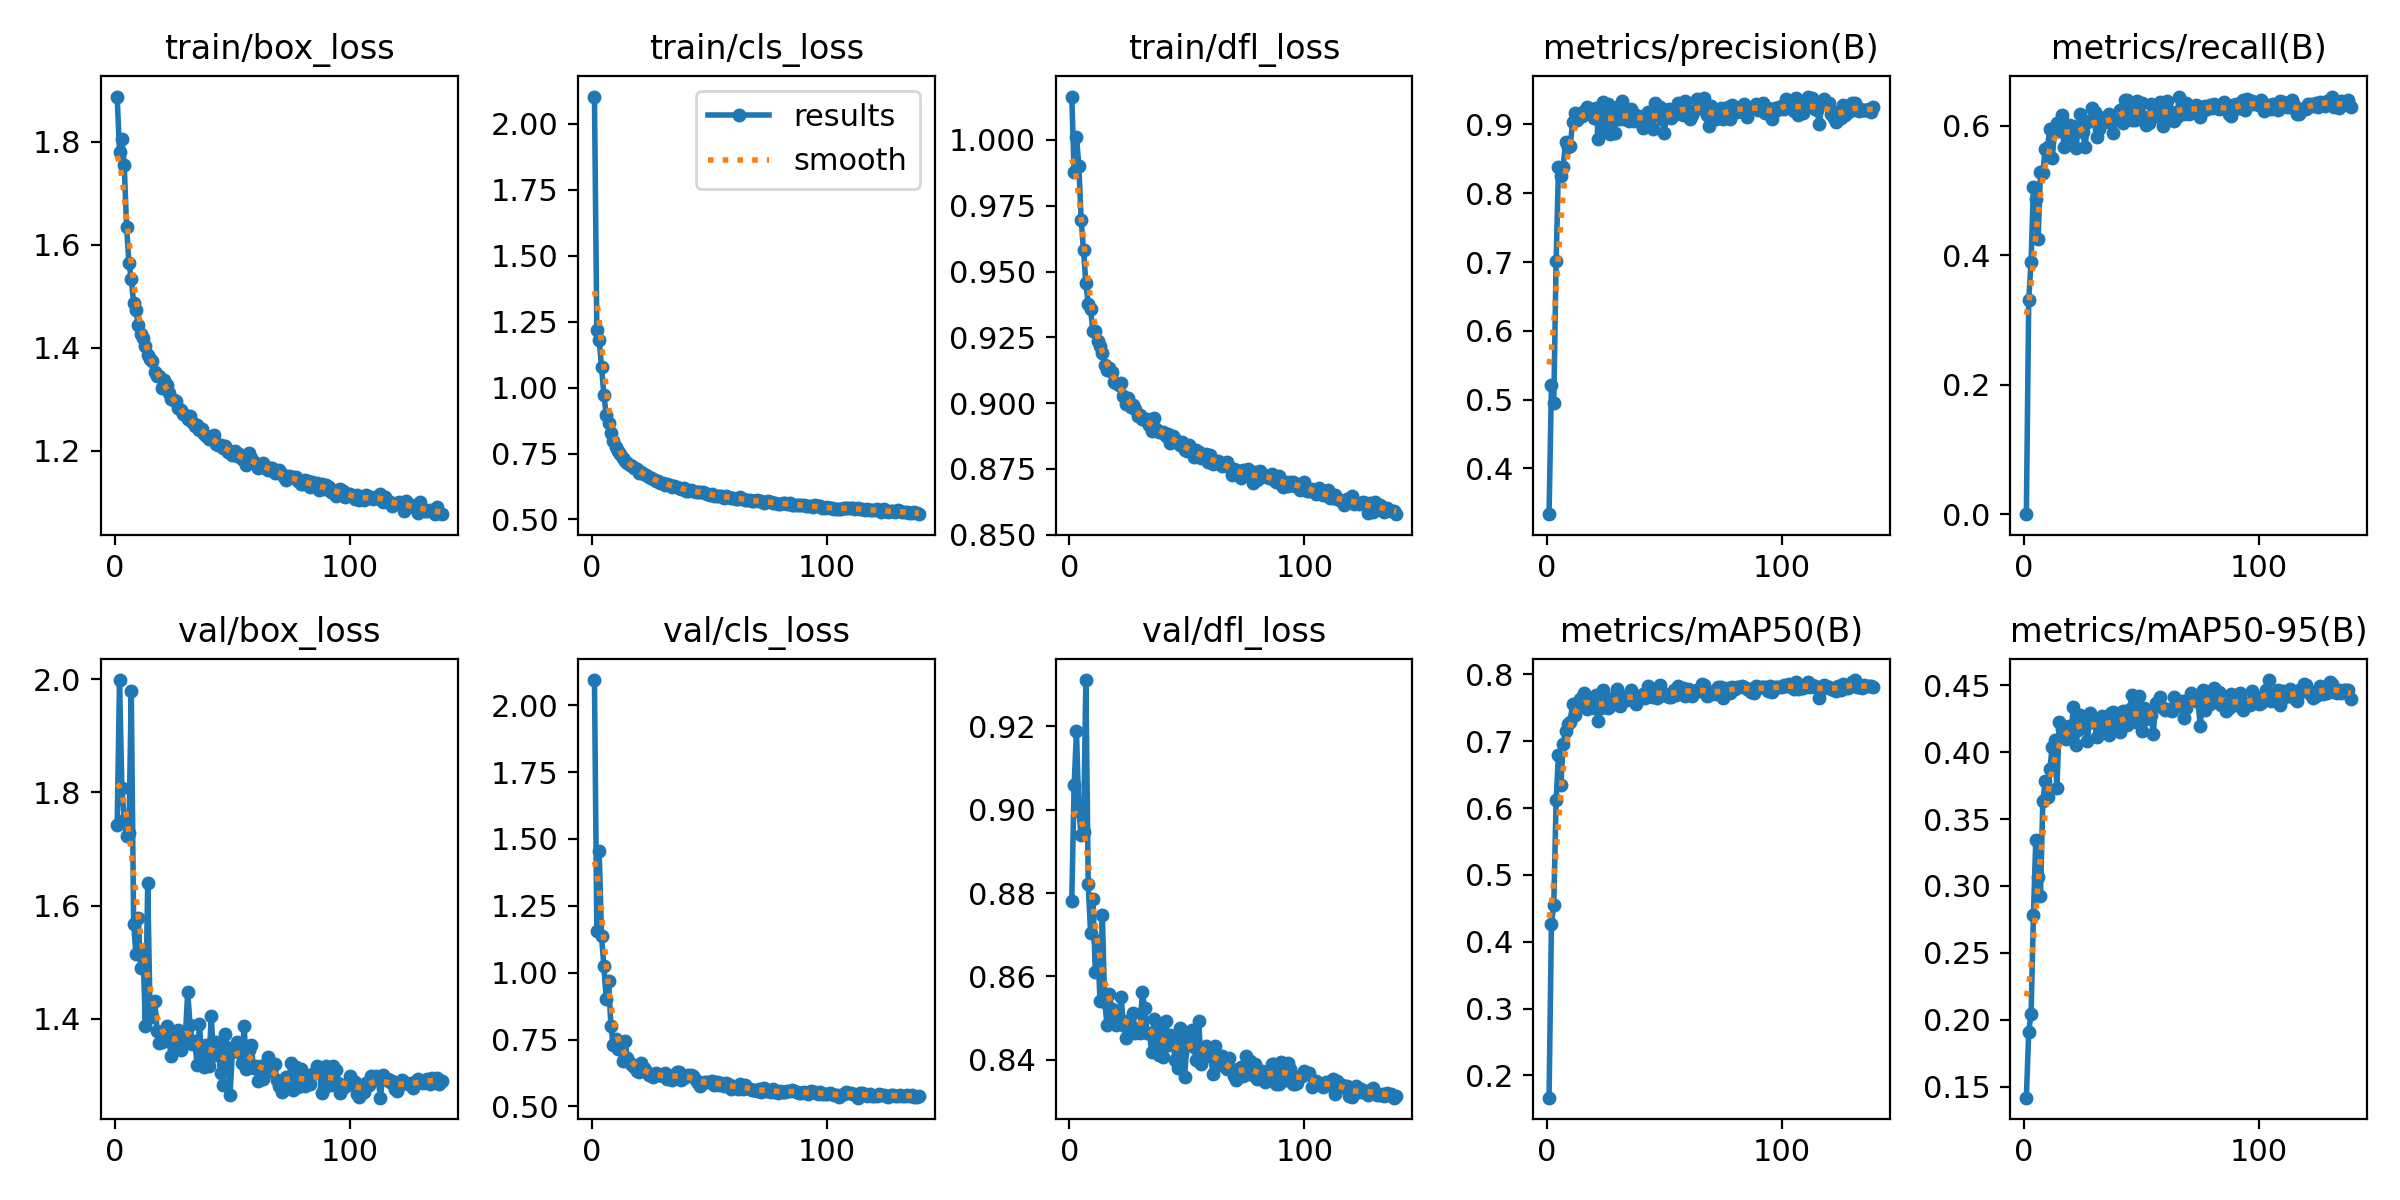

The table this chart was drawn from, first rows:
epoch, time, train/box_loss, train/cls_loss, train/dfl_loss, metrics/precision(B), metrics/recall(B), metrics/mAP50(B), metrics/mAP50-95(B), val/box_loss, val/cls_loss, val/dfl_loss, lr/pg0, lr/pg1, lr/pg2
1, 54.2, 1.888, 2.102, 1.017, 0.3333, 0.00014, 0.1667, 0.1418, 1.742, 2.094, 0.8781, 0.003303, 0.003303, 0.003303
2, 107.2, 1.781, 1.217, 0.9878, 0.5207, 0.3303, 0.4264, 0.191, 1.998, 1.157, 0.9058, 0.00661, 0.00661, 0.00661
3, 158.1, 1.805, 1.181, 1.001, 0.4946, 0.3896, 0.4553, 0.2045, 1.807, 1.456, 0.9188, 0.00989, 0.00989, 0.00989
4, 208.9, 1.755, 1.079, 0.9903, 0.7011, 0.5058, 0.6114, 0.278, 1.751, 1.138, 0.8997, 0.00988, 0.00988, 0.00988
5, 259.9, 1.635, 0.9718, 0.9698, 0.8378, 0.4861, 0.68, 0.3343, 1.723, 1.025, 0.8939, 0.00984, 0.00984, 0.00984
6, 310.7, 1.565, 0.8975, 0.958, 0.8252, 0.4253, 0.6338, 0.307, 1.727, 0.9029, 0.8946, 0.0098, 0.0098, 0.0098
7, 361.7, 1.533, 0.8648, 0.9456, 0.8387, 0.5277, 0.6952, 0.2925, 1.979, 0.9683, 0.9311, 0.00976, 0.00976, 0.00976
8, 412.6, 1.487, 0.8263, 0.9376, 0.8739, 0.5271, 0.7152, 0.3635, 1.568, 0.7992, 0.8822, 0.00972, 0.00972, 0.00972
9, 463.3, 1.474, 0.7975, 0.9356, 0.8669, 0.5644, 0.7255, 0.3784, 1.515, 0.73, 0.8705, 0.00968, 0.00968, 0.00968
10, 514.1, 1.443, 0.7737, 0.9274, 0.8694, 0.567, 0.7287, 0.3664, 1.577, 0.7532, 0.8787, 0.00964, 0.00964, 0.00964
11, 565.1, 1.427, 0.7583, 0.9272, 0.9031, 0.5941, 0.756, 0.3875, 1.489, 0.7148, 0.8611, 0.0096, 0.0096, 0.0096
12, 616.1, 1.42, 0.7476, 0.9238, 0.9165, 0.5498, 0.7397, 0.4041, 1.52, 0.7135, 0.8685, 0.00956, 0.00956, 0.00956
13, 667.1, 1.403, 0.7344, 0.9217, 0.9067, 0.5911, 0.755, 0.4094, 1.387, 0.6705, 0.8541, 0.00952, 0.00952, 0.00952
14, 717.9, 1.386, 0.7217, 0.9192, 0.9121, 0.604, 0.7635, 0.373, 1.639, 0.7463, 0.8747, 0.00948, 0.00948, 0.00948
15, 769.1, 1.378, 0.7139, 0.9145, 0.9129, 0.5919, 0.7615, 0.4228, 1.408, 0.6801, 0.8539, 0.00944, 0.00944, 0.00944
16, 820.1, 1.374, 0.7066, 0.9125, 0.9196, 0.6163, 0.7725, 0.4175, 1.403, 0.6618, 0.8485, 0.0094, 0.0094, 0.0094
17, 871, 1.353, 0.7025, 0.9135, 0.9256, 0.5665, 0.7475, 0.4162, 1.431, 0.6543, 0.8558, 0.00936, 0.00936, 0.00936
18, 922, 1.345, 0.6938, 0.9116, 0.9209, 0.59, 0.7599, 0.4099, 1.379, 0.6456, 0.8523, 0.00932, 0.00932, 0.00932
19, 972.8, 1.345, 0.6916, 0.9079, 0.9223, 0.6, 0.7633, 0.4199, 1.358, 0.6339, 0.8496, 0.00928, 0.00928, 0.00928
20, 1023, 1.322, 0.676, 0.9077, 0.9095, 0.5816, 0.7494, 0.4143, 1.36, 0.6304, 0.8483, 0.00924, 0.00924, 0.00924
21, 1074, 1.336, 0.6808, 0.907, 0.9237, 0.5985, 0.7692, 0.4334, 1.378, 0.6623, 0.8501, 0.0092, 0.0092, 0.0092
22, 1125, 1.328, 0.6731, 0.9076, 0.8787, 0.5651, 0.7298, 0.4055, 1.388, 0.6448, 0.8551, 0.00916, 0.00916, 0.00916
23, 1176, 1.312, 0.6679, 0.9027, 0.8912, 0.5908, 0.7494, 0.4163, 1.362, 0.6311, 0.8483, 0.00912, 0.00912, 0.00912
24, 1227, 1.299, 0.66, 0.8996, 0.933, 0.6172, 0.7767, 0.4281, 1.334, 0.6168, 0.8453, 0.00908, 0.00908, 0.00908
25, 1278, 1.298, 0.6588, 0.9018, 0.9038, 0.5901, 0.7539, 0.4197, 1.369, 0.618, 0.8493, 0.00904, 0.00904, 0.00904
26, 1329, 1.297, 0.6542, 0.8986, 0.9304, 0.5665, 0.7501, 0.4238, 1.348, 0.611, 0.8475, 0.009, 0.009, 0.009
27, 1380, 1.283, 0.6464, 0.8992, 0.8866, 0.6049, 0.7526, 0.4082, 1.381, 0.6255, 0.8513, 0.00896, 0.00896, 0.00896
28, 1431, 1.278, 0.6462, 0.8979, 0.9139, 0.6068, 0.7639, 0.4293, 1.346, 0.6176, 0.8465, 0.00892, 0.00892, 0.00892
29, 1482, 1.271, 0.6397, 0.8951, 0.8874, 0.627, 0.7611, 0.4224, 1.368, 0.6168, 0.8475, 0.00888, 0.00888, 0.00888
30, 1533, 1.269, 0.6401, 0.8954, 0.9258, 0.6215, 0.7784, 0.4245, 1.366, 0.6152, 0.8463, 0.00884, 0.00884, 0.00884
31, 1584, 1.261, 0.6314, 0.8939, 0.908, 0.5822, 0.7523, 0.411, 1.447, 0.6253, 0.8563, 0.0088, 0.0088, 0.0088
32, 1635, 1.267, 0.6349, 0.8935, 0.9343, 0.5944, 0.7664, 0.4186, 1.389, 0.6024, 0.8525, 0.00876, 0.00876, 0.00876
33, 1686, 1.256, 0.6304, 0.8939, 0.9076, 0.6117, 0.7661, 0.427, 1.355, 0.6097, 0.8465, 0.00872, 0.00872, 0.00872
34, 1736, 1.247, 0.6242, 0.8918, 0.9077, 0.6061, 0.7613, 0.4149, 1.36, 0.5999, 0.8466, 0.00868, 0.00868, 0.00868
35, 1787, 1.25, 0.6253, 0.8895, 0.9056, 0.6131, 0.7663, 0.4256, 1.319, 0.6166, 0.8419, 0.00864, 0.00864, 0.00864
36, 1838, 1.241, 0.6238, 0.8943, 0.922, 0.6184, 0.7762, 0.4127, 1.39, 0.6278, 0.8498, 0.0086, 0.0086, 0.0086
37, 1889, 1.242, 0.6205, 0.89, 0.9046, 0.6042, 0.7661, 0.4292, 1.331, 0.6304, 0.8447, 0.00856, 0.00856, 0.00856
38, 1940, 1.232, 0.6161, 0.8892, 0.9133, 0.589, 0.7557, 0.4297, 1.315, 0.5981, 0.8413, 0.00852, 0.00852, 0.00852
39, 1992, 1.228, 0.6179, 0.8892, 0.9079, 0.6129, 0.7657, 0.4198, 1.354, 0.6068, 0.8473, 0.00848, 0.00848, 0.00848
40, 2043, 1.223, 0.6099, 0.889, 0.9114, 0.6152, 0.7665, 0.4217, 1.316, 0.6139, 0.8406, 0.00844, 0.00844, 0.00844
41, 2093, 1.227, 0.6075, 0.8874, 0.8955, 0.6245, 0.7706, 0.4147, 1.405, 0.6178, 0.8493, 0.0084, 0.0084, 0.0084
42, 2144, 1.23, 0.6122, 0.8883, 0.9141, 0.6033, 0.7646, 0.431, 1.336, 0.6168, 0.8435, 0.00836, 0.00836, 0.00836
43, 2195, 1.213, 0.608, 0.8849, 0.9183, 0.6392, 0.7819, 0.4208, 1.359, 0.6129, 0.8459, 0.00832, 0.00832, 0.00832
44, 2246, 1.21, 0.6059, 0.8874, 0.9108, 0.6401, 0.78, 0.4203, 1.344, 0.6007, 0.8449, 0.00828, 0.00828, 0.00828
45, 2297, 1.212, 0.6042, 0.8863, 0.8933, 0.6228, 0.7663, 0.4325, 1.305, 0.5868, 0.8399, 0.00824, 0.00824, 0.00824
46, 2348, 1.205, 0.6046, 0.8853, 0.9314, 0.6084, 0.771, 0.4426, 1.283, 0.5774, 0.8381, 0.0082, 0.0082, 0.0082
47, 2399, 1.208, 0.6038, 0.884, 0.9151, 0.6084, 0.765, 0.4228, 1.374, 0.587, 0.8477, 0.00816, 0.00816, 0.00816
48, 2450, 1.198, 0.6021, 0.8851, 0.9249, 0.6385, 0.784, 0.4247, 1.349, 0.5924, 0.8417, 0.00812, 0.00812, 0.00812
49, 2501, 1.199, 0.5958, 0.8821, 0.9077, 0.6184, 0.7729, 0.4419, 1.265, 0.592, 0.8358, 0.00808, 0.00808, 0.00808
50, 2552, 1.192, 0.5945, 0.8817, 0.8883, 0.634, 0.7683, 0.4156, 1.341, 0.5901, 0.8446, 0.00804, 0.00804, 0.00804
51, 2603, 1.199, 0.5953, 0.884, 0.9125, 0.6129, 0.7672, 0.4327, 1.347, 0.5959, 0.8456, 0.008, 0.008, 0.008
52, 2653, 1.19, 0.589, 0.8816, 0.9225, 0.6002, 0.7654, 0.4248, 1.359, 0.5806, 0.8473, 0.00796, 0.00796, 0.00796
53, 2704, 1.193, 0.5903, 0.8795, 0.9094, 0.6044, 0.7658, 0.4284, 1.341, 0.5933, 0.8431, 0.00792, 0.00792, 0.00792
54, 2755, 1.183, 0.5889, 0.882, 0.9143, 0.633, 0.7762, 0.4276, 1.321, 0.579, 0.84, 0.00788, 0.00788, 0.00788
55, 2806, 1.186, 0.5884, 0.8815, 0.9187, 0.6131, 0.7689, 0.4137, 1.388, 0.5884, 0.8494, 0.00784, 0.00784, 0.00784
56, 2857, 1.171, 0.5801, 0.8791, 0.9317, 0.6277, 0.7825, 0.437, 1.312, 0.5761, 0.8391, 0.0078, 0.0078, 0.0078
57, 2908, 1.195, 0.5898, 0.8801, 0.9301, 0.6142, 0.7755, 0.4378, 1.345, 0.5874, 0.8429, 0.00776, 0.00776, 0.00776
58, 2959, 1.185, 0.5854, 0.8806, 0.9141, 0.636, 0.7798, 0.441, 1.354, 0.5838, 0.8434, 0.00772, 0.00772, 0.00772
59, 3010, 1.179, 0.5833, 0.8777, 0.9337, 0.5987, 0.7682, 0.433, 1.312, 0.5645, 0.8408, 0.00768, 0.00768, 0.00768
60, 3061, 1.175, 0.5826, 0.8804, 0.9191, 0.6276, 0.7782, 0.4313, 1.317, 0.5767, 0.8419, 0.00764, 0.00764, 0.00764
... 79 more rows
